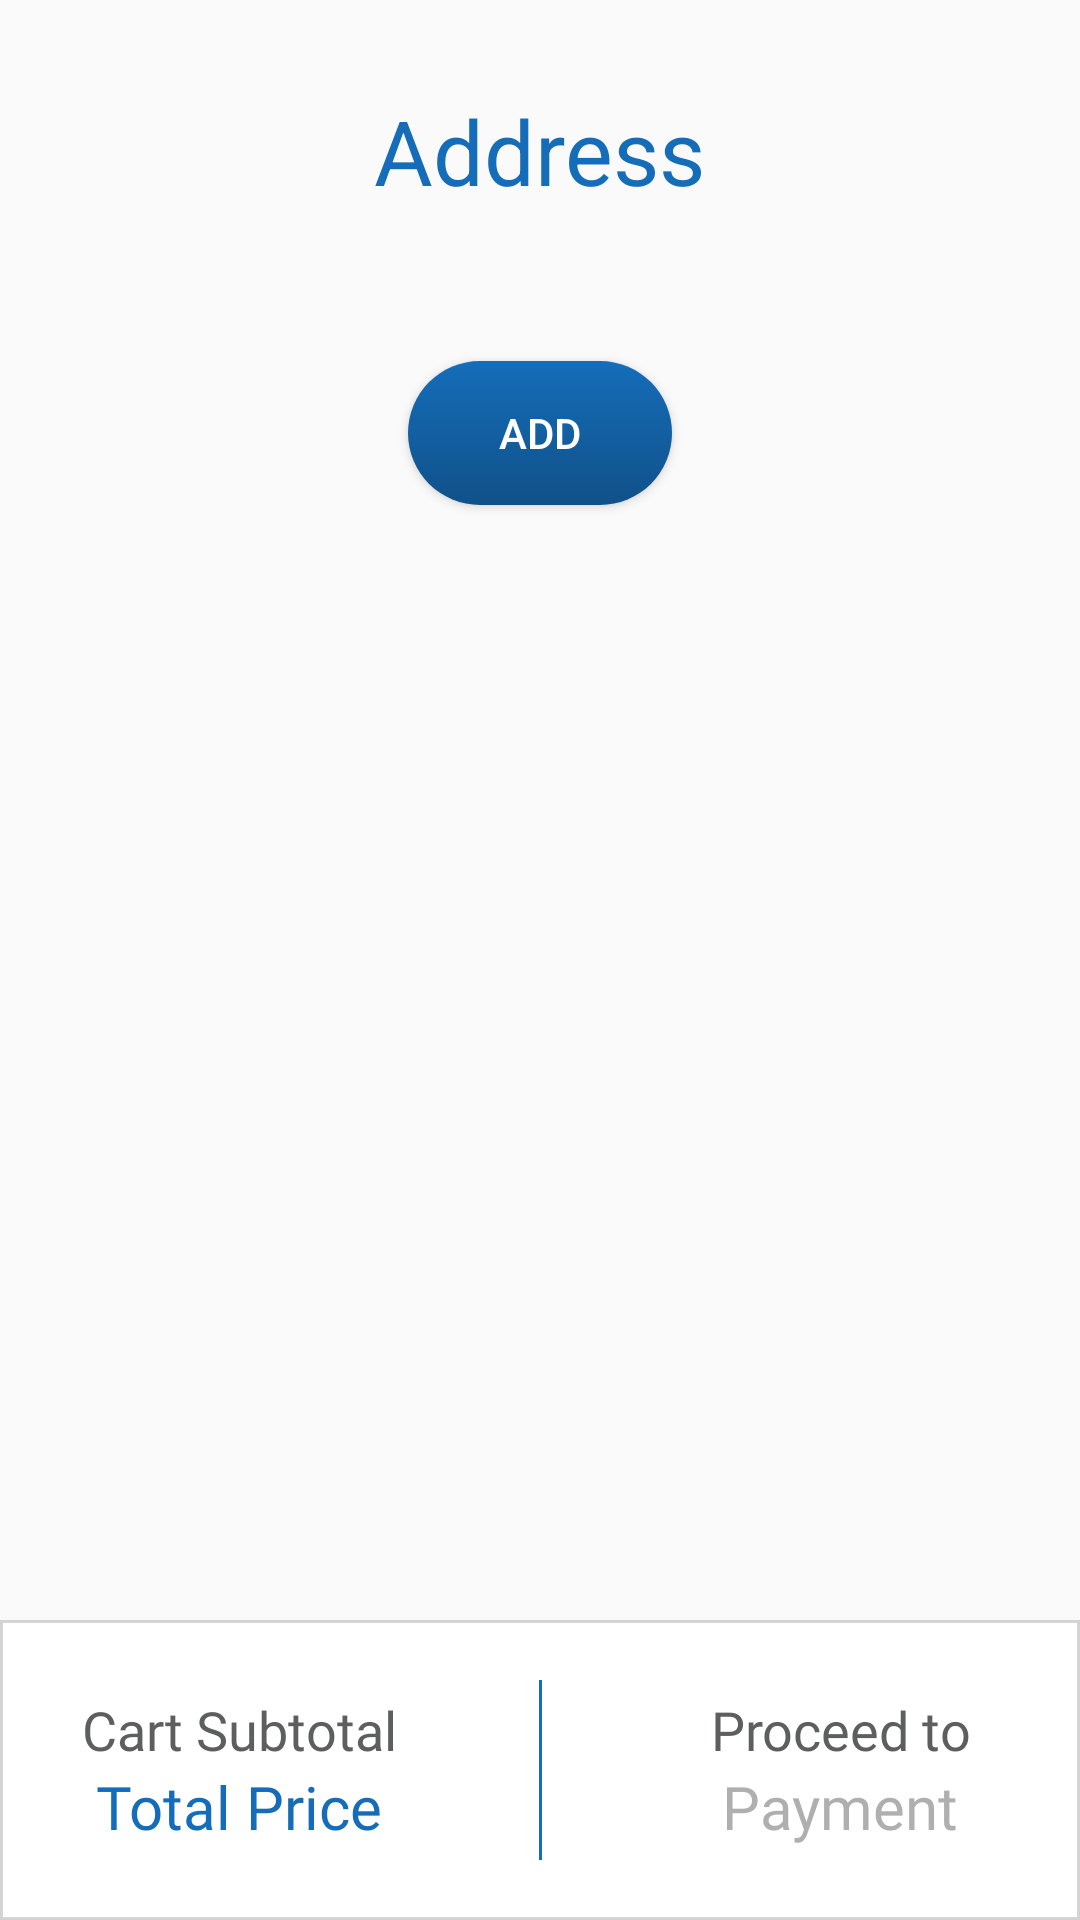

Android layout source for this screen:
<!-- AndroidManifest.xml: application theme AppTheme -->
<!-- res/layout/fragment_payment.xml -->
<?xml version="1.0" encoding="utf-8"?>
<android.support.constraint.ConstraintLayout
    xmlns:android="http://schemas.android.com/apk/res/android"
    xmlns:app="http://schemas.android.com/apk/res-auto"
    xmlns:tools="http://schemas.android.com/tools"
    android:layout_width="match_parent"
    android:layout_height="match_parent"
    android:orientation="vertical"
    tools:context=".Fragment.PaymentFragment">

    <ScrollView
        android:layout_width="match_parent"
        android:layout_height="0dp"
        android:fillViewport="true"
        app:layout_constraintBottom_toTopOf="@+id/price_layout"
        app:layout_constraintEnd_toEndOf="parent"
        app:layout_constraintHorizontal_bias="1.0"
        app:layout_constraintStart_toStartOf="parent"
        app:layout_constraintTop_toTopOf="parent"
        app:layout_constraintVertical_bias="0.0">
        <LinearLayout
            android:layout_width="match_parent"
            android:layout_height="match_parent"
            android:orientation="vertical">

            <TextView
                android:id="@+id/textView2"
                android:layout_width="wrap_content"
                android:layout_height="wrap_content"
                android:layout_gravity="center"
                android:layout_marginStart="8dp"
                android:layout_marginLeft="8dp"
                android:layout_marginTop="30dp"
                android:layout_marginEnd="8dp"
                android:layout_marginRight="8dp"
                android:text="Address"
                android:textColor="@color/nice_blue"
                android:textSize="30sp"
                app:layout_constraintEnd_toEndOf="parent"
                app:layout_constraintHorizontal_bias="0.498"
                app:layout_constraintStart_toStartOf="parent"
                app:layout_constraintTop_toTopOf="parent" />

            <Button
                android:id="@+id/button_add_address"
                android:layout_width="wrap_content"
                android:layout_height="wrap_content"
                android:layout_gravity="center"
                android:layout_margin="50dp"
                android:layout_marginStart="8dp"
                android:layout_marginLeft="8dp"
                android:layout_marginTop="8dp"
                android:layout_marginEnd="8dp"
                android:layout_marginRight="8dp"
                android:background="@drawable/button_item_background"
                android:text="Add"

                android:textColor="@color/colorWhite"
                app:layout_constraintEnd_toEndOf="parent"
                app:layout_constraintStart_toStartOf="parent"
                app:layout_constraintTop_toBottomOf="@+id/textView2" />

            <TextView
                android:id="@+id/address_saved"
                android:layout_width="match_parent"
                android:layout_height="wrap_content"
                android:layout_margin="20dp"
                android:background="@drawable/button_item_background"
                android:orientation="vertical"
                android:padding="20dp"
                android:textColor="#FFFFFF"
                android:visibility="gone"
                app:layout_constraintEnd_toEndOf="parent"
                app:layout_constraintStart_toStartOf="parent"
                app:layout_constraintTop_toBottomOf="@+id/textView2" />

            <LinearLayout
                android:id="@+id/address_layout"
                android:layout_width="match_parent"
                android:layout_height="wrap_content"
                android:layout_margin="20dp"
                android:background="@drawable/border_round"
                android:orientation="vertical"
                android:padding="20dp"
                android:visibility="gone"
                app:layout_constraintEnd_toEndOf="parent"
                app:layout_constraintStart_toStartOf="parent"
                app:layout_constraintTop_toBottomOf="@+id/textView2">

                <android.support.design.widget.TextInputLayout
                    android:layout_width="match_parent"
                    android:layout_height="wrap_content">

                    <android.support.design.widget.TextInputEditText
                        android:id="@+id/address_pincode"
                        android:layout_width="match_parent"
                        android:layout_height="wrap_content"
                        android:hint="Pincode *"
                        android:imeOptions="actionNext"
                        android:inputType="number"
                        android:singleLine="true" />
                </android.support.design.widget.TextInputLayout>

                <android.support.design.widget.TextInputLayout
                    android:layout_width="match_parent"
                    android:layout_height="wrap_content">

                    <android.support.design.widget.TextInputEditText
                        android:id="@+id/address_locality"
                        android:layout_width="match_parent"
                        android:layout_height="wrap_content"
                        android:hint="Locality/Town *"
                        android:imeOptions="actionNext"
                        android:singleLine="true" />
                </android.support.design.widget.TextInputLayout>

                <android.support.design.widget.TextInputLayout
                    android:layout_width="match_parent"
                    android:layout_height="wrap_content">

                    <android.support.design.widget.TextInputEditText
                        android:id="@+id/address_city"
                        android:layout_width="match_parent"
                        android:layout_height="wrap_content"
                        android:hint="District/City *"
                        android:imeOptions="actionNext"
                        android:singleLine="true" />
                </android.support.design.widget.TextInputLayout>

                <android.support.design.widget.TextInputLayout
                    android:layout_width="match_parent"
                    android:layout_height="wrap_content">

                    <android.support.design.widget.TextInputEditText
                        android:id="@+id/address_state"
                        android:layout_width="match_parent"
                        android:layout_height="wrap_content"
                        android:hint="State *"
                        android:imeOptions="actionDone"

                        android:singleLine="true" />
                </android.support.design.widget.TextInputLayout>

                <LinearLayout
                    android:layout_width="match_parent"
                    android:layout_height="wrap_content"
                    android:gravity="center_horizontal"
                    android:orientation="horizontal">

                    <Button
                        android:id="@+id/address_button_cancel"
                        android:layout_width="wrap_content"
                        android:layout_height="wrap_content"
                        android:layout_margin="20dp"
                        android:background="@drawable/button_item_background_grey"
                        android:text="Cancel"
                        android:textColor="#ffffff" />

                    <Button
                        android:id="@+id/address_button_save"
                        android:layout_width="wrap_content"
                        android:layout_height="wrap_content"
                        android:layout_margin="20dp"
                        android:background="@drawable/button_item_background"
                        android:text="Save"
                        android:textColor="#ffffff" />
                </LinearLayout>
            </LinearLayout>


        </LinearLayout>
    </ScrollView>
<LinearLayout
android:id="@+id/price_layout"
android:layout_width="match_parent"
android:layout_height="100dp"
android:layout_gravity="bottom"
android:orientation="horizontal"
android:background="@drawable/border_grey"
app:layout_constraintBottom_toBottomOf="parent"
app:layout_constraintEnd_toEndOf="parent"
app:layout_constraintStart_toStartOf="parent">

<LinearLayout
    android:layout_width="match_parent"
    android:layout_height="match_parent"
    android:layout_weight="1"
    android:gravity="center"
    android:orientation="vertical">

    <TextView
        android:id="@+id/textView"
        android:layout_width="wrap_content"
        android:layout_height="wrap_content"
        android:fontFamily="@font/futubd"
        android:text="Cart Subtotal"
        android:textColor="#5d5e5e"
        android:textSize="18sp" />

    <TextView
        android:id="@+id/cart_total_price"
        android:layout_width="wrap_content"
        android:layout_height="wrap_content"
        android:fontFamily="@font/futubd"
        android:text="Total Price"
        android:textColor="@color/nice_blue"
        android:textSize="20sp" />
</LinearLayout>

<View
    android:layout_width="1dp"
    android:layout_height="match_parent"
    android:layout_margin="20dp"
    android:background="@color/nice_blue">

</View>

<LinearLayout
    android:id="@+id/cart_payment"
    android:layout_width="match_parent"
    android:layout_height="match_parent"
    android:layout_weight="1"
    android:gravity="center"
    android:orientation="vertical">

    <TextView
        android:id="@+id/textView3"
        android:layout_width="wrap_content"
        android:layout_height="wrap_content"
        android:fontFamily="@font/futubd"
        android:text="Proceed to"
        android:textColor="#5d5e5e"
        android:textSize="18sp" />

    <TextView
        android:id="@+id/payment_text_view"
        android:layout_width="wrap_content"
        android:layout_height="wrap_content"
        android:alpha="0.5"
        android:fontFamily="@font/futubd"
        android:text="Payment"
        android:textColor="#5e5f5f"
        android:textSize="20sp" />
</LinearLayout>
</LinearLayout>
</android.support.constraint.ConstraintLayout>
<!-- resources referenced by this layout -->
<resources>
  <color name="colorWhite">#ffffff</color>
  <color name="nice_blue">#156db9</color>
  <!-- drawable border_grey (drawable) -->
  <?xml version="1.0" encoding="UTF-8"?>
  <shape xmlns:android="http://schemas.android.com/apk/res/android">
      <solid android:color="#FFFFFF"/>
      <stroke android:width="1dp" android:color="#29000000" />
      <padding
          android:left="0dp"
          android:top="0dp"
          android:right="0dp"
          android:bottom="0dp" />
  </shape>
  <!-- drawable border_round (drawable) -->
  <?xml version="1.0" encoding="UTF-8"?>
  <shape xmlns:android="http://schemas.android.com/apk/res/android">
      <solid android:color="#FFFFFF"/>
      <stroke android:width="2dp" android:color="#156db9" />
      <corners android:radius="10dp"/>
      <padding
          android:left="0dp"
          android:top="0dp"
          android:right="0dp"
          android:bottom="0dp" />
  </shape>
  <!-- drawable button_item_background (drawable) -->
  <?xml version="1.0" encoding="utf-8"?>
  <shape xmlns:android="http://schemas.android.com/apk/res/android"
      android:shape="rectangle">
      <gradient
          android:angle="90"
          android:startColor="#105189"
          android:endColor="#156db9"
          android:type="linear"/>
      <corners
          android:radius="25dp"/>
  </shape>
  <!-- drawable button_item_background_grey (drawable) -->
  <?xml version="1.0" encoding="utf-8"?>
  <shape xmlns:android="http://schemas.android.com/apk/res/android"
      android:shape="rectangle">
      <solid android:color="#b2b3b8"/>
      <corners
          android:radius="25dp"/>
  </shape>
  <style name="AppTheme" parent="Theme.AppCompat.Light.DarkActionBar">
          
          <item name="colorPrimary">@color/colorPrimary</item>
          <item name="colorPrimaryDark">@color/colorPrimaryDark</item>
          <item name="colorAccent">@color/colorAccent</item>
  
      </style>
  <color name="colorPrimary">#156db9</color>
  <color name="colorPrimaryDark">#2c49bf</color>
  <color name="colorAccent">#2c49bf</color>
</resources>
